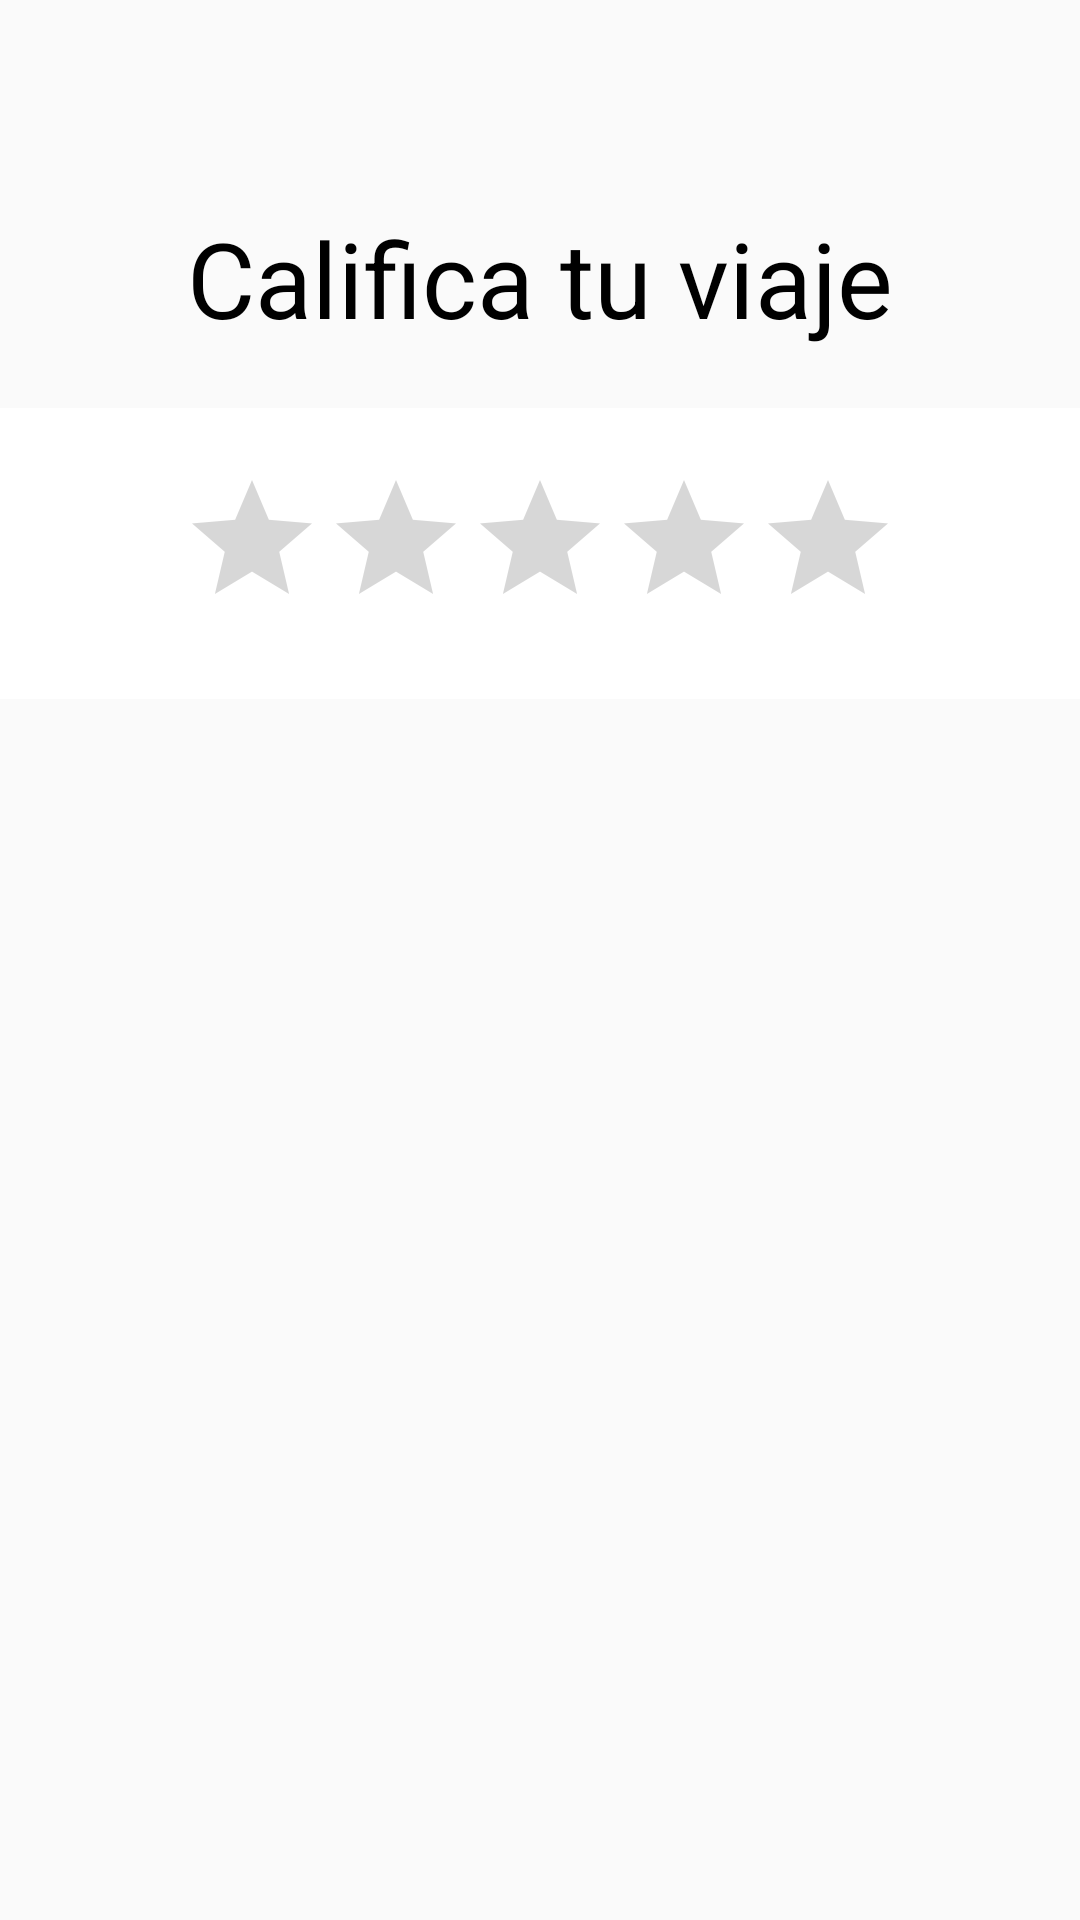

Android layout source for this screen:
<!-- AndroidManifest.xml: application theme AppTheme -->
<!-- res/layout/activity_finalizar_viajecliente.xml -->
<?xml version="1.0" encoding="utf-8"?>
<LinearLayout xmlns:android="http://schemas.android.com/apk/res/android"
    xmlns:tools="http://schemas.android.com/tools"
    android:layout_width="match_parent"
    android:layout_height="match_parent"
    android:orientation="vertical"
    tools:context=".finalizar_viajeCliente">

    <LinearLayout
        android:layout_width="match_parent"
        android:layout_height="match_parent"
        android:gravity="center|bottom"
        android:paddingBottom="20dp"
        android:background="@drawable/backgroundcolor2"
        android:layout_weight="1.3">

        <TextView
            android:layout_width="wrap_content"
            android:layout_height="wrap_content"
            android:text="Califica tu viaje"
            android:textColor="@color/colorBlack"
            android:textSize="35dp"
            android:textAppearance="@style/TextAppearance.AppCompat.Body1" />

    </LinearLayout>

    <LinearLayout
        android:layout_width="match_parent"
        android:layout_height="match_parent"
        android:layout_weight="1.4"
        android:background="@color/colorWhite"
        android:gravity="center">

        <RatingBar
            android:id="@+id/ratingBar"
            android:layout_width="wrap_content"
            android:layout_height="wrap_content"
            android:backgroundTint="@color/colorPrimaryDark"
            android:maxWidth="340dp"
            android:numStars="5"
            android:progressTint="@color/colorBlack"
            android:rating="0"
            android:stepSize="1" />

    </LinearLayout>

    <FrameLayout
        android:id="@+id/contenedorFragment"
        android:layout_width="match_parent"
        android:layout_height="match_parent"
        android:layout_weight="0.6">
    </FrameLayout>



</LinearLayout>
<!-- resources referenced by this layout -->
<resources>
  <color name="colorBlack">#000000</color>
  <color name="colorPrimaryDark">#C23E54</color>
  <color name="colorWhite">#fff</color>
  <style name="AppTheme" parent="Theme.AppCompat.Light.DarkActionBar">
          
          <item name="colorPrimary">@color/colorPrimary2</item>
          <item name="colorPrimaryDark">@color/colorPrimaryDark</item>
          <item name="colorAccent">@color/colorAccent</item>
      </style>
  <color name="colorPrimary2">#eebc18</color>
  <color name="colorAccent">#C23E54</color>
</resources>
